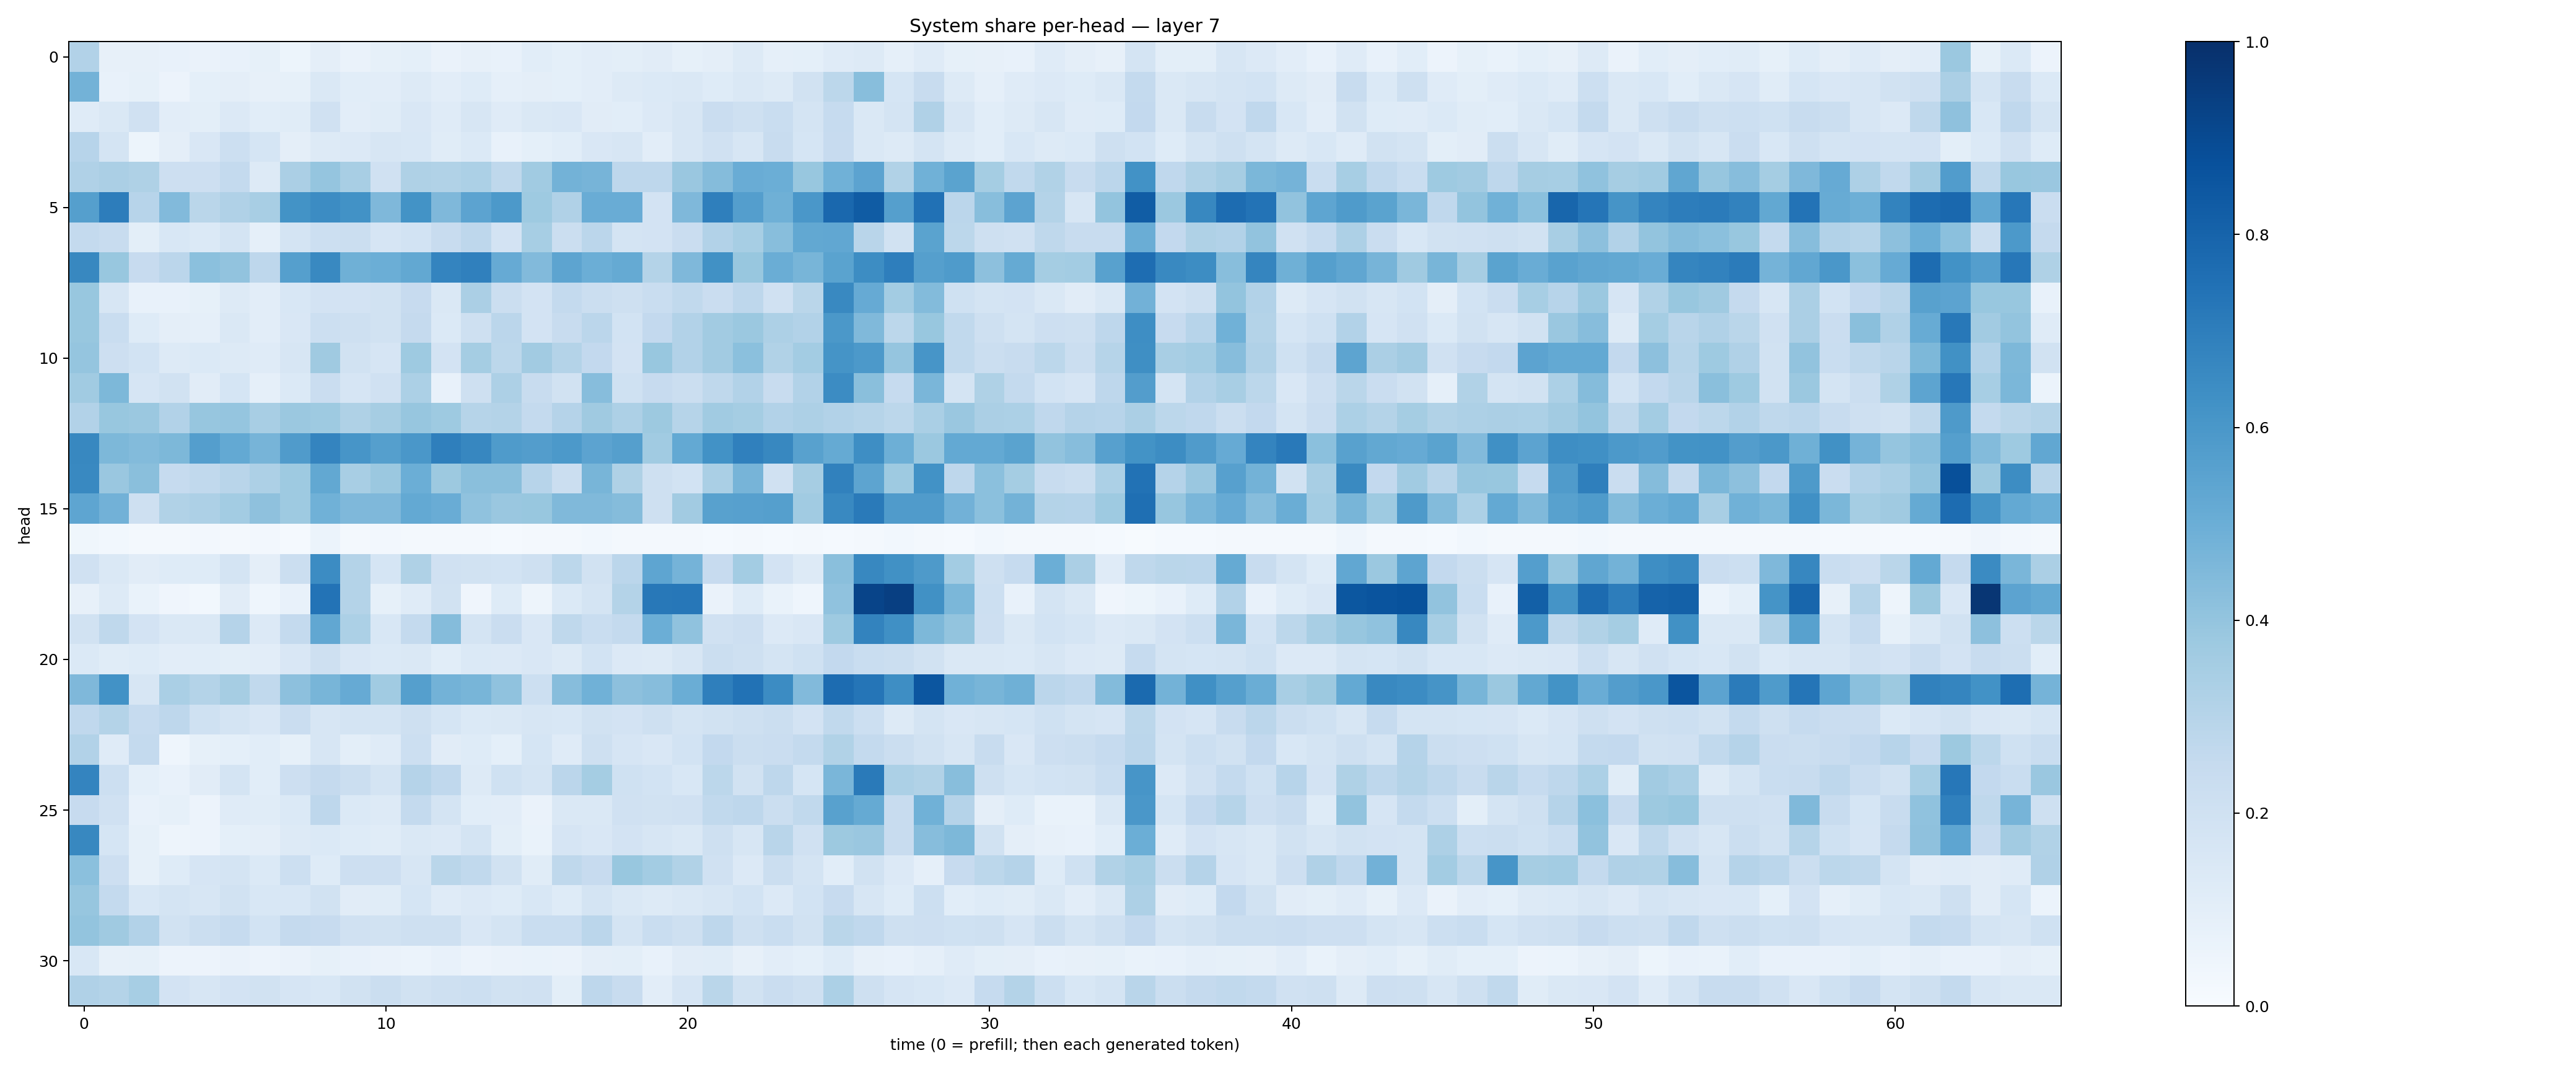

Source data for this figure (header and first rows):
0.3102129, 0.08180521, 0.08060348, 0.072613105, 0.06517069, 0.076229446, 0.08302007, 0.053461783, 0.09422256, 0.06291153, 0.08219302, 0.09245517, 0.064804144, 0.07973103, 0.07629916, 0.10730756, 0.09088228, 0.10386337, 0.09978082, 0.11203069, 0.08555354, 0.09496315, 0.13033766, 0.0865795
0.4791, 0.07161, 0.0833, 0.05767, 0.08995, 0.0947, 0.07956, 0.08341, 0.1468, 0.1085, 0.1042, 0.129, 0.1037, 0.1237, 0.08921, 0.09515, 0.09235, 0.1027, 0.1297, 0.1391, 0.1422, 0.1237, 0.1443, 0.127
0.1185, 0.1434, 0.1976, 0.1035, 0.09979, 0.1343, 0.1064, 0.1171, 0.1978, 0.1043, 0.1155, 0.1499, 0.1183, 0.1602, 0.1185, 0.1446, 0.1506, 0.1097, 0.1056, 0.1361, 0.1592, 0.2284, 0.2062, 0.232
0.2966, 0.1733, 0.05167, 0.09756, 0.1499, 0.2187, 0.1701, 0.09536, 0.1309, 0.1341, 0.1595, 0.1554, 0.1153, 0.1393, 0.07237, 0.09154, 0.1081, 0.1504, 0.1618, 0.104, 0.1571, 0.198, 0.1584, 0.2346
0.3177, 0.3349, 0.3215, 0.2144, 0.214, 0.2568, 0.132, 0.3357, 0.397, 0.3437, 0.1992, 0.3226, 0.3162, 0.329, 0.2724, 0.3634, 0.4777, 0.4709, 0.2754, 0.2749, 0.3858, 0.4375, 0.5047, 0.4988
0.5639, 0.7002, 0.293, 0.4417, 0.2878, 0.3186, 0.3399, 0.6211, 0.6483, 0.6237, 0.4516, 0.6188, 0.4512, 0.5448, 0.5902, 0.3717, 0.3181, 0.5069, 0.5054, 0.1835, 0.4524, 0.6947, 0.57, 0.4901
0.2574, 0.2387, 0.09969, 0.153, 0.1371, 0.1756, 0.08683, 0.175, 0.2178, 0.2195, 0.165, 0.1854, 0.241, 0.2735, 0.1811, 0.3473, 0.2258, 0.2836, 0.1779, 0.1807, 0.2285, 0.3122, 0.3467, 0.4284
0.6604, 0.3892, 0.2435, 0.2832, 0.419, 0.4047, 0.2772, 0.5652, 0.6589, 0.4904, 0.4973, 0.5246, 0.6723, 0.6895, 0.5137, 0.4426, 0.5406, 0.4973, 0.5166, 0.307, 0.4521, 0.6276, 0.3896, 0.5025
0.3884, 0.1626, 0.07724, 0.07685, 0.08328, 0.1267, 0.1054, 0.1552, 0.1836, 0.1829, 0.1953, 0.2457, 0.1477, 0.3349, 0.2238, 0.1831, 0.2557, 0.2228, 0.2079, 0.2314, 0.2637, 0.2281, 0.2772, 0.1983
0.3881, 0.2311, 0.1244, 0.09581, 0.08804, 0.1479, 0.1035, 0.1485, 0.2168, 0.2034, 0.191, 0.251, 0.1405, 0.208, 0.2844, 0.1836, 0.2385, 0.285, 0.1851, 0.2582, 0.3108, 0.3611, 0.3807, 0.3247
0.3965, 0.2123, 0.1839, 0.1327, 0.1383, 0.1251, 0.1209, 0.1585, 0.3696, 0.1883, 0.1679, 0.3737, 0.1832, 0.3546, 0.2783, 0.3625, 0.3074, 0.2601, 0.1819, 0.3896, 0.3099, 0.3596, 0.4197, 0.3137
0.3654, 0.4535, 0.1668, 0.1948, 0.1116, 0.1711, 0.08822, 0.1398, 0.2276, 0.1643, 0.1985, 0.3309, 0.07578, 0.2081, 0.3259, 0.2414, 0.1891, 0.4309, 0.2019, 0.2448, 0.2238, 0.2704, 0.3108, 0.2407
0.3125, 0.3904, 0.3803, 0.3086, 0.394, 0.3969, 0.3403, 0.3801, 0.3724, 0.3238, 0.3507, 0.3926, 0.3713, 0.2977, 0.3078, 0.2571, 0.3046, 0.3694, 0.3255, 0.3783, 0.2986, 0.367, 0.3531, 0.3113
0.6621, 0.4544, 0.4405, 0.4568, 0.5673, 0.5207, 0.4718, 0.5803, 0.6756, 0.6087, 0.5658, 0.6011, 0.6924, 0.6665, 0.585, 0.573, 0.5917, 0.5458, 0.5631, 0.3654, 0.5225, 0.6249, 0.69, 0.6616
0.6565, 0.3852, 0.4254, 0.2482, 0.265, 0.2924, 0.3279, 0.3734, 0.5252, 0.3406, 0.3811, 0.4985, 0.3773, 0.4255, 0.4248, 0.2957, 0.2218, 0.4677, 0.3218, 0.209, 0.1836, 0.3368, 0.4713, 0.1967
0.5363, 0.4819, 0.208, 0.3143, 0.3273, 0.3564, 0.4109, 0.3715, 0.486, 0.4506, 0.4512, 0.5213, 0.5054, 0.4078, 0.3842, 0.3869, 0.4473, 0.4488, 0.4348, 0.2092, 0.3599, 0.555, 0.5586, 0.5637
0.03795, 0.02757, 0.02046, 0.01959, 0.02353, 0.02277, 0.02564, 0.01246, 0.0589, 0.02203, 0.02484, 0.02218, 0.01664, 0.01754, 0.01557, 0.01596, 0.01691, 0.03059, 0.02291, 0.02167, 0.02089, 0.01519, 0.01759, 0.01528
0.1967, 0.1479, 0.1108, 0.1214, 0.1247, 0.1753, 0.09381, 0.2205, 0.6452, 0.3055, 0.1704, 0.3207, 0.1959, 0.1917, 0.1873, 0.2108, 0.2784, 0.1902, 0.2835, 0.5368, 0.4758, 0.2454, 0.3564, 0.1832
0.08, 0.1291, 0.06936, 0.04186, 0.0307, 0.1128, 0.04401, 0.07036, 0.7386, 0.3076, 0.08432, 0.1196, 0.1943, 0.04076, 0.1216, 0.04881, 0.1392, 0.1768, 0.3048, 0.7216, 0.724, 0.06281, 0.1242, 0.07011
0.1923, 0.2696, 0.1803, 0.1484, 0.147, 0.3024, 0.135, 0.2548, 0.5294, 0.3286, 0.1544, 0.2546, 0.4349, 0.1738, 0.2268, 0.1515, 0.2727, 0.2331, 0.254, 0.4995, 0.4072, 0.1991, 0.2124, 0.136
0.1367, 0.117, 0.1212, 0.1021, 0.1058, 0.09981, 0.1027, 0.1493, 0.2069, 0.1492, 0.14, 0.1464, 0.1079, 0.1375, 0.1359, 0.1507, 0.1271, 0.1857, 0.1364, 0.1307, 0.1606, 0.2207, 0.2058, 0.1772
0.4494, 0.6212, 0.1596, 0.3394, 0.3059, 0.3483, 0.2648, 0.4163, 0.4661, 0.5117, 0.3642, 0.5662, 0.4766, 0.4656, 0.4093, 0.215, 0.4306, 0.4852, 0.4154, 0.4302, 0.5002, 0.6923, 0.743, 0.6467
0.2695, 0.3083, 0.2483, 0.276, 0.2031, 0.1769, 0.1494, 0.2301, 0.1589, 0.1769, 0.1746, 0.2049, 0.1716, 0.1376, 0.1419, 0.1632, 0.1544, 0.1933, 0.1809, 0.2042, 0.1722, 0.192, 0.2046, 0.225
0.3092, 0.1173, 0.2575, 0.04358, 0.08334, 0.0921, 0.1069, 0.08283, 0.1612, 0.09976, 0.1194, 0.2176, 0.1118, 0.1245, 0.09078, 0.1715, 0.1192, 0.208, 0.165, 0.1505, 0.1854, 0.2608, 0.2252, 0.2286
0.6732, 0.2187, 0.09338, 0.0779, 0.1095, 0.1789, 0.1063, 0.2145, 0.2505, 0.2234, 0.1731, 0.3021, 0.2687, 0.131, 0.1999, 0.1789, 0.2814, 0.3546, 0.2029, 0.1858, 0.1544, 0.2805, 0.191, 0.2735
0.2459, 0.1967, 0.07356, 0.08314, 0.05629, 0.1192, 0.1137, 0.1395, 0.2757, 0.1379, 0.1272, 0.2558, 0.1773, 0.1068, 0.1028, 0.06482, 0.1459, 0.1475, 0.1975, 0.1886, 0.1983, 0.2635, 0.274, 0.2257
0.6633, 0.1684, 0.08427, 0.04934, 0.05853, 0.09298, 0.09477, 0.1302, 0.137, 0.1232, 0.1146, 0.1474, 0.1364, 0.1725, 0.1014, 0.06859, 0.1667, 0.1492, 0.1831, 0.1572, 0.1418, 0.2103, 0.1623, 0.2901
0.4203, 0.2142, 0.08364, 0.1233, 0.1663, 0.1756, 0.1372, 0.2177, 0.1217, 0.2142, 0.212, 0.1618, 0.2889, 0.2633, 0.1879, 0.1146, 0.2707, 0.2441, 0.3874, 0.3567, 0.3163, 0.1988, 0.1349, 0.2248
0.3911, 0.2551, 0.1526, 0.1725, 0.1619, 0.1887, 0.1553, 0.1546, 0.1885, 0.111, 0.1163, 0.1692, 0.1185, 0.1344, 0.1242, 0.1539, 0.123, 0.1759, 0.1412, 0.1278, 0.1414, 0.1631, 0.1869, 0.1364
0.4023, 0.3686, 0.3101, 0.1881, 0.2227, 0.2463, 0.1858, 0.2516, 0.2439, 0.1963, 0.1937, 0.2102, 0.2095, 0.1523, 0.1792, 0.2325, 0.2326, 0.2828, 0.1721, 0.2312, 0.2035, 0.2757, 0.2039, 0.2332
0.155, 0.08124, 0.08407, 0.05652, 0.05728, 0.06572, 0.05782, 0.06381, 0.0849, 0.07343, 0.06549, 0.06093, 0.07459, 0.05732, 0.06522, 0.0675, 0.06378, 0.09582, 0.09998, 0.07502, 0.1117, 0.1138, 0.08056, 0.1043
0.3184, 0.3073, 0.346, 0.1834, 0.1615, 0.1802, 0.19, 0.1672, 0.1558, 0.194, 0.2252, 0.194, 0.2037, 0.2162, 0.1876, 0.1968, 0.09949, 0.2746, 0.2352, 0.1047, 0.1646, 0.2862, 0.1952, 0.2288
